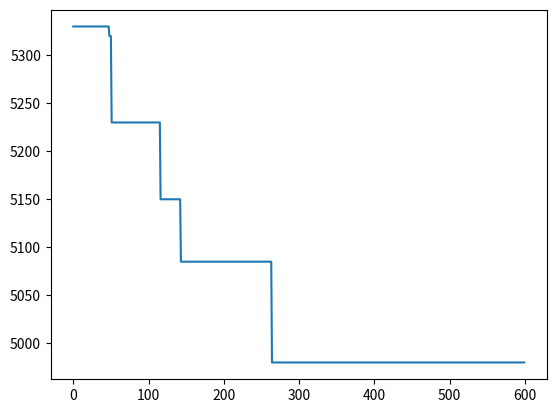

Source code (Python):
import numpy as np
import matplotlib.pyplot as plt

# -------------------------------------- #
# 参数设置
# -------------------------------------- #

distance_matrix = np.array([[0, 350, 290, 670, 600, 500, 660, 440, 720, 410, 480, 970],
                    [350, 0, 340, 360, 280, 375, 555, 490, 785, 760, 700, 1100],
                    [290, 340, 0, 580, 410, 630, 795, 680, 1030, 695, 780, 1300],
                    [670, 360, 580, 0, 260, 380, 610, 805, 870, 1100, 1000, 1100],
                    [600, 280, 410, 260, 0, 610, 780, 735, 1030, 1000, 960, 1300],
                    [500, 375, 630, 380, 610, 0, 160, 645, 500, 950, 815, 950],
                    [660, 555, 795, 610, 780, 160, 0, 495, 345, 820, 680, 830],
                    [440, 490, 680, 805, 735, 645, 495, 0, 350, 435, 300, 625],
                    [720, 785, 1030, 870, 1030, 500, 345, 350, 0, 475, 320, 485],
                    [410, 760, 695, 1100, 1000, 950, 820, 435, 475, 0, 265, 745],
                    [480, 700, 780, 1000, 960, 815, 680, 300, 320, 265, 0, 585],
                    [970, 1100, 1300, 1100, 1300, 950, 830, 625, 485, 745, 585, 0]])


N = 200  # 种群数量
D = 12  # 城市数量
T = 600  # 迭代次数
c1 = 1.5  # 个体学习因子
c2 = 2  # 群体学习因子
w_max = 0.9  # 权重系数最大值
w_min = 0.4
v_max = 3  # 每个维度的最大速度
v_min = -1
gb = np.ones(T)

# -------------------------------------- #
# 适应度函数 最小化 TSP问题中的旅行距离
# -------------------------------------- #

def tsp_distance(path,distmat):  # calculate distance
    distance = 0
    for i in range(len(path) - 1):
        distance += distmat[path[i]][path[i + 1]]
    distance += distmat[path[-1]][path[0]]
    return distance

# -------------------------------------- #
# 初始化种群个体
# -------------------------------------- #

# N个粒子，每个粒子的位置是一个城市的排列顺序
x = np.zeros((N, D), dtype=int)
for i in range(N):
    x[i] = np.random.permutation(D)
# x[N-1] = [8, 11, 7, 10, 9, 0, 2, 1, 4, 3, 5, 6]
# 初始化个体最优
p = x.copy()  # 每个粒子的历史个体最优位置
p_best = np.ones((N, 1)) * np.inf  # 初始化每个粒子的最优值
for i in range(N):
    p_best[i] = tsp_distance(x[i], distance_matrix)

# 初始化全局��优
g_best = np.inf  # 记录真正的全局最优
x_best = np.zeros(D)  # 记录最优粒子的城市排列顺序

# -------------------------------------- #
# 迭代求解
# -------------------------------------- #

for t in range(T):
    for i in range(N):  # 遍历每个粒子

        # 更新个体最优
        if tsp_distance(x[i], distance_matrix) < p_best[i]:
            p_best[i] = tsp_distance(x[i], distance_matrix)
            p[i] = x[i].copy()

        # 更新全局最优
        if p_best[i] < g_best:
            g_best = p_best[i]
            x_best = p[i].copy()

        # 计算动态的惯性权重
        w = w_max - (w_max - w_min) * t / T

        # 更新速度
        v = w * x[i] + \
            c1 * np.random.rand(D) * (p[i] - x[i]) + \
            c2 * np.random.rand(D) * (x_best - x[i])

        # 边界条件处理
        v[v > v_max] = v_max
        v[v < v_min] = v_min

        # 更新位置
        x[i] = np.floor(x[i] + v)
        tt = [i + idx / len(x[i]) for idx, i in enumerate(x[i])]
        tmp = sorted(tt)
        vvv = [tmp.index(k) for k in tt]
        if len(set(vvv)) != len(vvv):
            print('error')
        x[i] = vvv.copy()
        print(x[i])
        print(tsp_distance(x[i], distance_matrix))
    # 一轮迭代完成之后更新全局最优
    gb[t] = g_best

# -------------------------------------- #
# 查看结果
# -------------------------------------- #

print('最优距离:', gb[T - 1])
plt.plot(range(T), gb)
plt.show()